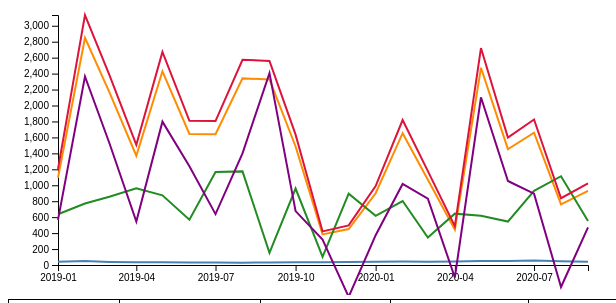
D3 v5 page, settled after 480 driven frames (8 s of simulated time); the page loaded 1 data file(s).


// ── linetest3.js
// Set up the dimensions for the chart
var margin = { top: 20, right: 20, bottom: 30, left: 50 },
    width = 600 - margin.left - margin.right,
    height = 300 - margin.top - margin.bottom;

// Append an SVG container to the specified div
var svg = d3.select("#chart-container")
    .append("svg")
    .attr("width", width + margin.left + margin.right)
    .attr("height", height + margin.top + margin.bottom)
    .append("g")
    .attr("transform", "translate(" + margin.left + "," + margin.top + ")");

// Read the CSV file and create the line chart
d3.csv("data_sample.csv").then(function(data) {
    // Parse the date
    var parseDate = d3.timeParse("%m-%d-%Y");

    // Format the date
    var formatDate = d3.timeFormat("%Y-%m-%d");

    // Format the data
    data.forEach(function(d) {
        d.date = parseDate(d.date);
        d.RawMaterial = +d.RawMaterial;
        d.Workmanship = +d.Workmanship;
        d.StorageCost = +d.StorageCost;
        d.EstimatedCost = +d.EstimatedCost;
    });

    // Use d3.nest() to group data by date
    var nestedData = d3.nest()
        .key(function(d) { return formatDate(d.date); })
        .entries(data);

    // Calculate new variables for each group
    nestedData.forEach(function(group) {
        group.values.forEach(function(d) {
            d.ActualCost = d.RawMaterial + d.Workmanship + d.StorageCost;
            d.SoldPrice = d.EstimatedCost * 1.1;
            d.MarginOfProfit = d.SoldPrice - d.ActualCost;
        });
    });

    // Set up the X and Y scales
    var xScale = d3.scaleTime().range([0, width]);
    var yScale = d3.scaleLinear().range([height, 0]);

    xScale.domain(d3.extent(data, function(d) { return d.date; }));
    yScale.domain([0, d3.max(data, function(d) {
        return Math.max(d.StorageCost, d.EstimatedCost, d.ActualCost, d.SoldPrice, d.MarginOfProfit);
    })]);

    // Set up the X and Y axes
    var xAxis = d3.axisBottom(xScale)
        .tickFormat(d3.timeFormat("%Y-%m"));
    var yAxis = d3.axisLeft(yScale);

    // Append the X axis
    svg.append("g")
        .attr("transform", "translate(0," + height + ")")
        .call(xAxis);

    // Append the Y axis
    svg.append("g")
        .call(yAxis);

    // Append line for StorageCost
    svg.append("path")
        .datum(data)
        .attr("class", "line storage")
        .attr("d", d3.line().x(function(d) { return xScale(d.date); }).y(function(d) { return yScale(d.StorageCost); }));

    // Append line for EstimatedCost
    svg.append("path")
        .datum(data)
        .attr("class", "line estimated")
        .attr("d", d3.line().x(function(d) { return xScale(d.date); }).y(function(d) { return yScale(d.EstimatedCost); }));

    // Append line for ActualCost
    svg.append("path")
        .datum(data)
        .attr("class", "line actual")
        .attr("d", d3.line().x(function(d) { return xScale(d.date); }).y(function(d) { return yScale(d.ActualCost); }));

    // Append line for SoldPrice
    svg.append("path")
        .datum(data)
        .attr("class", "line sold-price")
        .attr("d", d3.line().x(function(d) { return xScale(d.date); }).y(function(d) { return yScale(d.SoldPrice); }));

    // Append line for MarginOfProfit
    svg.append("path")
        .datum(data)
        .attr("class", "line margin-of-profit")
        .attr("d", d3.line().x(function(d) { return xScale(d.date); }).y(function(d) { return yScale(d.MarginOfProfit); }));
});

// ── test3.js
// Define the table
var table = d3.select("body").append("table")
    .style("border-collapse", "collapse") // Add borders
    .style("width", "100%"); // Make the table full width

var thead = table.append("thead");
var tbody = table.append("tbody");

// Load the CSV file
d3.csv("data_sample.csv").then(function(data) {
    // Create the new columns
    data.forEach(function(d) {
        d.ActualCost = (+d.RawMaterial + +d.Workmanship + +d.StorageCost).toFixed(1); // Limit decimal places
        d.SoldPrice = (+d.EstimatedCost * 1.1).toFixed(1); // Limit decimal places
        d.MarginOfProfit = (d.SoldPrice - d.ActualCost).toFixed(1); // Limit decimal places
    });

    // Create the table header
    thead.append("tr")
        .selectAll("th")
        .data(d3.keys(data[0]))
        .enter()
        .append("th")
        .style("border", "1px solid black") // Add borders
        .style("padding", "10px") // Add padding
        .text(function(d) { return d; });

    // Create the table body
    tbody.selectAll("tr")
        .data(data)
        .enter()
        .append("tr")
        .selectAll("td")
        .data(function(row) {
            return d3.keys(data[0]).map(function(column) {
                return {column: column, value: row[column]};
            });
        })
        .enter()
        .append("td")
        .style("border", "1px solid black") // Add borders
        .style("padding", "10px") // Add padding
        .text(function(d) { return d.value; });
});


### data: data_sample.csv
date, EstimatedCost, RawMaterial, Workmanship, StorageCost
01-01-2019, 1094, 211, 386, 40
02-01-2019, 2850, 523, 199, 49
03-01-2019, 2168, 580, 236, 39
04-01-2019, 1370, 368, 559, 34
05-01-2019, 2429, 550, 291, 33
06-01-2019, 1644, 143, 395, 31
07-01-2019, 1641, 640, 497, 30
08-01-2019, 2340, 673, 472, 29
09-01-2019, 2327, 90, 31, 32
10-01-2019, 1486, 398, 528, 33
11-01-2019, 383, 21, 48, 34
12-01-2019, 451, 416, 441, 38
01-01-2020, 900, 514, 60, 42
02-01-2020, 1653, 201, 558, 43
03-01-2020, 1070, 271, 32, 42
04-01-2020, 443, 452, 149, 43
05-01-2020, 2473, 344, 223, 50
06-01-2020, 1453, 478, 17, 50
07-01-2020, 1659, 599, 276, 55
08-01-2020, 761, 673, 392, 48
09-01-2020, 930, 469, 43, 40